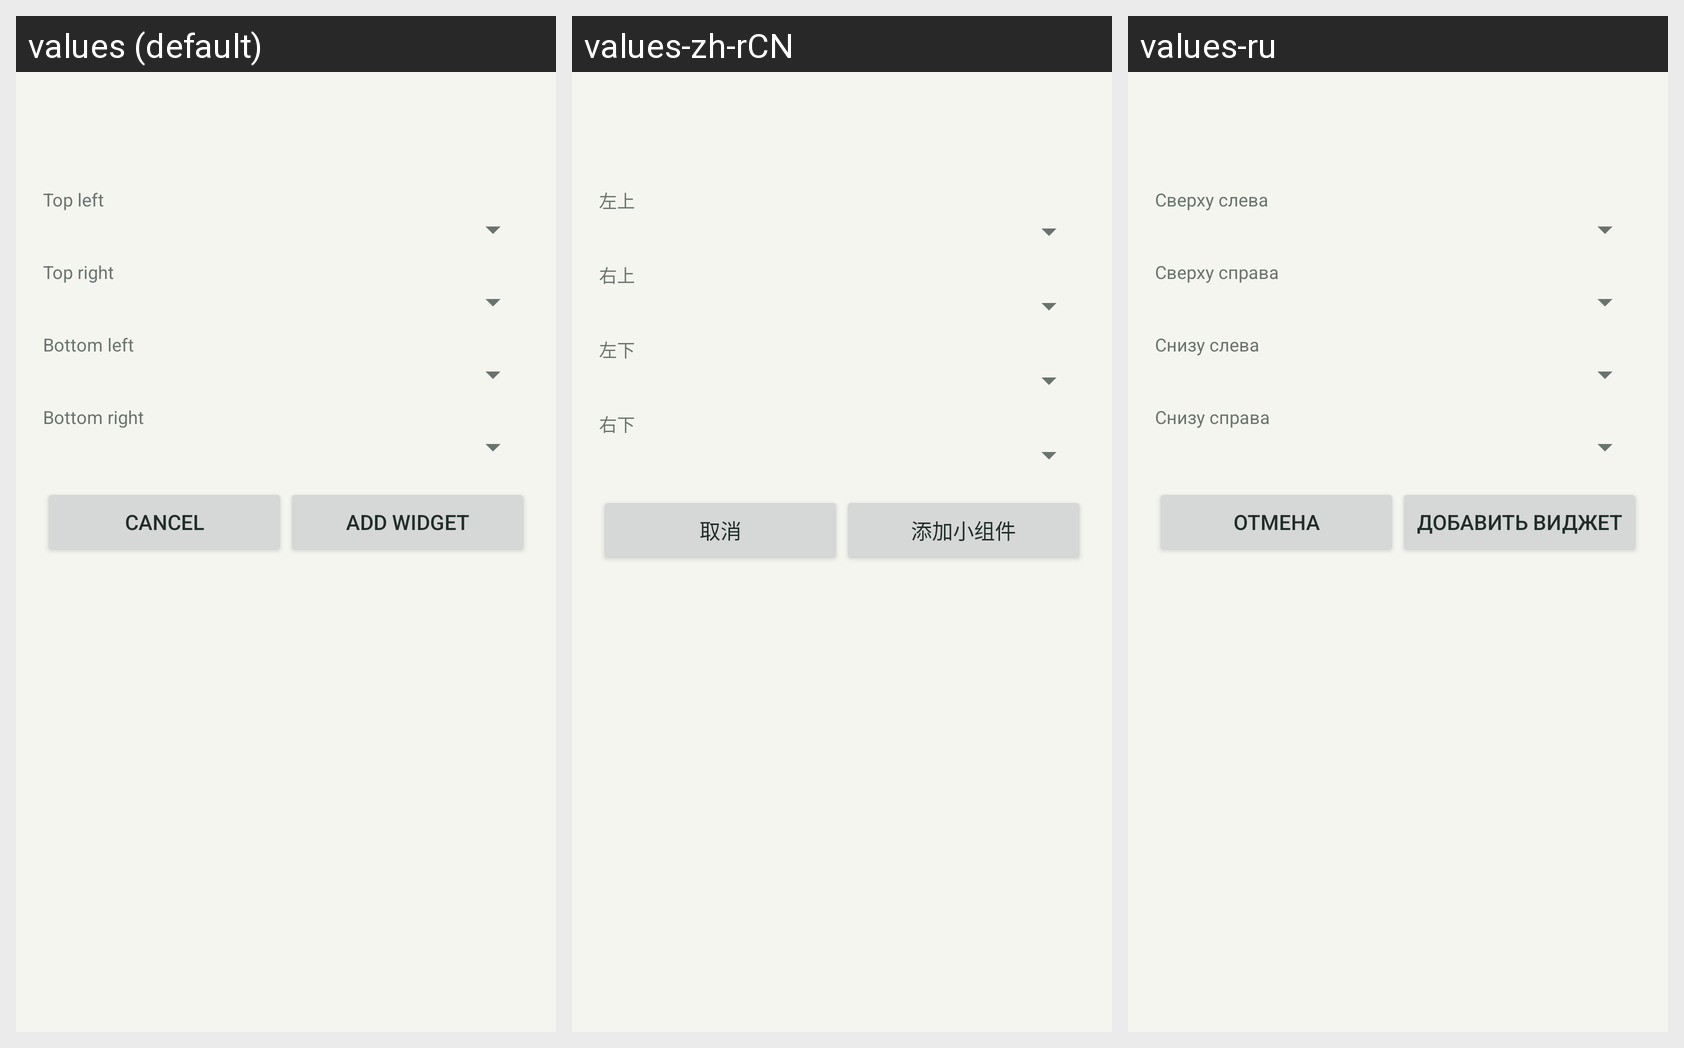

The Android screen above is rendered under several locales of the same app. Produce the string resources it draws, with the default and per-locale values.
Android screen res/layout/activity_widget_shortcuts_config.xml rendered under 3 locales, left to right: values (default), values-zh-rCN, values-ru. Device: Nexus 5 (rendered at 1080×1920; each locale shown at half size, 540×960, under a caption strip naming it); theme Theme.SustechMobile.
Strings drawn on this screen, with the default value and each locale's value (text and hints the layout hard-codes, and strings that could not be matched under every locale, appear in the picture but are not listed):

widget_shortcut_slot_1
  values: Top left
  values-zh-rCN: 左上
  values-ru: Сверху слева

widget_shortcut_slot_2
  values: Top right
  values-zh-rCN: 右上
  values-ru: Сверху справа

widget_shortcut_slot_3
  values: Bottom left
  values-zh-rCN: 左下
  values-ru: Снизу слева

widget_shortcut_slot_4
  values: Bottom right
  values-zh-rCN: 右下
  values-ru: Снизу справа

widget_cancel
  values: Cancel
  values-zh-rCN: 取消
  values-ru: Отмена

widget_save
  values: Add widget
  values-zh-rCN: 添加小组件
  values-ru: Добавить виджет
